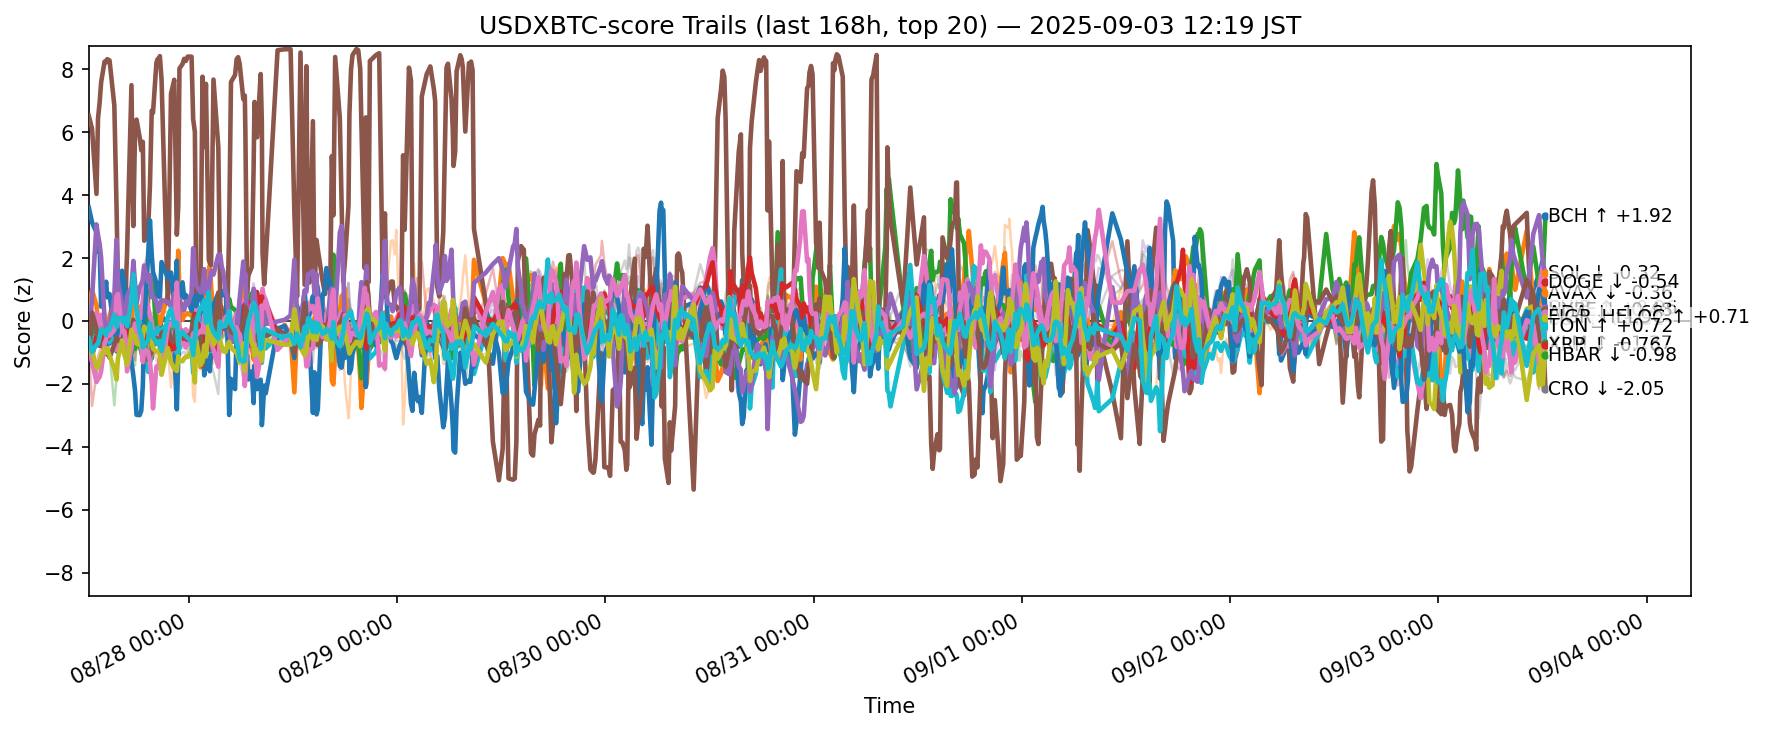

Values plotted in this chart, from the file beside it:
ts, side, symbol, score
2025-08-27 03:27:28.278334+00:00, usdxbtc, ADA, -1.201
2025-08-27 03:27:28.278334+00:00, usdxbtc, AVAX, 0.4503
2025-08-27 03:27:28.278334+00:00, usdxbtc, BCH, -0.4661
2025-08-27 03:27:28.278334+00:00, usdxbtc, BNB, -0.7872
2025-08-27 03:27:28.278334+00:00, usdxbtc, BTC, -0.8445
2025-08-27 03:27:28.278334+00:00, usdxbtc, CRO, 6.524
2025-08-27 03:27:28.278334+00:00, usdxbtc, DOGE, 0.02455
2025-08-27 03:27:28.278334+00:00, usdxbtc, ETH, -0.6927
2025-08-27 03:27:28.278334+00:00, usdxbtc, HBAR, -0.5114
2025-08-27 03:27:28.278334+00:00, usdxbtc, HYPE, 3.611
2025-08-27 03:27:28.278334+00:00, usdxbtc, LINK, -0.02559
2025-08-27 03:27:28.278334+00:00, usdxbtc, LTC, 0.04164
2025-08-27 03:27:28.278334+00:00, usdxbtc, SHIB, -0.7423
2025-08-27 03:27:28.278334+00:00, usdxbtc, SOL, -0.6904
2025-08-27 03:27:28.278334+00:00, usdxbtc, SUI, -1.174
2025-08-27 03:27:28.278334+00:00, usdxbtc, TON, -0.7838
2025-08-27 03:27:28.278334+00:00, usdxbtc, TRX, 0.004697
2025-08-27 03:27:28.278334+00:00, usdxbtc, UNI, -1.696
2025-08-27 03:27:28.278334+00:00, usdxbtc, XLM, -1.012
2025-08-27 03:27:28.278334+00:00, usdxbtc, XRP, -0.5537
2025-08-27 03:49:47.677272+00:00, usdxbtc, ADA, -0.3299
2025-08-27 03:49:47.677272+00:00, usdxbtc, AVAX, 0.9862
2025-08-27 03:49:47.677272+00:00, usdxbtc, BCH, -0.3795
2025-08-27 03:49:47.677272+00:00, usdxbtc, BNB, -2.706
2025-08-27 03:49:47.677272+00:00, usdxbtc, BTC, -0.7743
2025-08-27 03:49:47.677272+00:00, usdxbtc, CRO, 6.115
2025-08-27 03:49:47.677272+00:00, usdxbtc, DOGE, 0.001241
2025-08-27 03:49:47.677272+00:00, usdxbtc, ETH, 0.2829
2025-08-27 03:49:47.677272+00:00, usdxbtc, HBAR, -0.5359
2025-08-27 03:49:47.677272+00:00, usdxbtc, HYPE, 3.137
2025-08-27 03:49:47.677272+00:00, usdxbtc, LINK, -0.7462
2025-08-27 03:49:47.677272+00:00, usdxbtc, LTC, -0.1691
2025-08-27 03:49:47.677272+00:00, usdxbtc, SHIB, -1.151
2025-08-27 03:49:47.677272+00:00, usdxbtc, SOL, 0.7076
2025-08-27 03:49:47.677272+00:00, usdxbtc, SUI, 0.267
2025-08-27 03:49:47.677272+00:00, usdxbtc, TON, -1.307
2025-08-27 03:49:47.677272+00:00, usdxbtc, TRX, -0.7381
2025-08-27 03:49:47.677272+00:00, usdxbtc, UNI, -1.37
2025-08-27 03:49:47.677272+00:00, usdxbtc, XLM, -0.9267
2025-08-27 03:49:47.677272+00:00, usdxbtc, XRP, -0.9919
2025-08-27 04:20:38.421626+00:00, usdxbtc, ADA, -0.3487
2025-08-27 04:20:38.421626+00:00, usdxbtc, AVAX, 0.4997
2025-08-27 04:20:38.421626+00:00, usdxbtc, BCH, 0.1622
2025-08-27 04:20:38.421626+00:00, usdxbtc, BNB, -1.711
2025-08-27 04:20:38.421626+00:00, usdxbtc, BTC, -1.656
2025-08-27 04:20:38.421626+00:00, usdxbtc, CRO, 4.039
2025-08-27 04:20:38.421626+00:00, usdxbtc, DOGE, 0.2533
2025-08-27 04:20:38.421626+00:00, usdxbtc, ETH, 0.1283
2025-08-27 04:20:38.421626+00:00, usdxbtc, HBAR, -0.7249
2025-08-27 04:20:38.421626+00:00, usdxbtc, HYPE, 2.816
2025-08-27 04:20:38.421626+00:00, usdxbtc, LINK, 0.3437
2025-08-27 04:20:38.421626+00:00, usdxbtc, LTC, -0.5452
2025-08-27 04:20:38.421626+00:00, usdxbtc, SHIB, -0.4744
2025-08-27 04:20:38.421626+00:00, usdxbtc, SOL, 3.07
2025-08-27 04:20:38.421626+00:00, usdxbtc, SUI, -0.2477
2025-08-27 04:20:38.421626+00:00, usdxbtc, TON, -1.942
2025-08-27 04:20:38.421626+00:00, usdxbtc, TRX, -1.88
2025-08-27 04:20:38.421626+00:00, usdxbtc, UNI, -0.1126
2025-08-27 04:20:38.421626+00:00, usdxbtc, XLM, -1.491
2025-08-27 04:20:38.421626+00:00, usdxbtc, XRP, -0.7513
... 12,360 more rows
